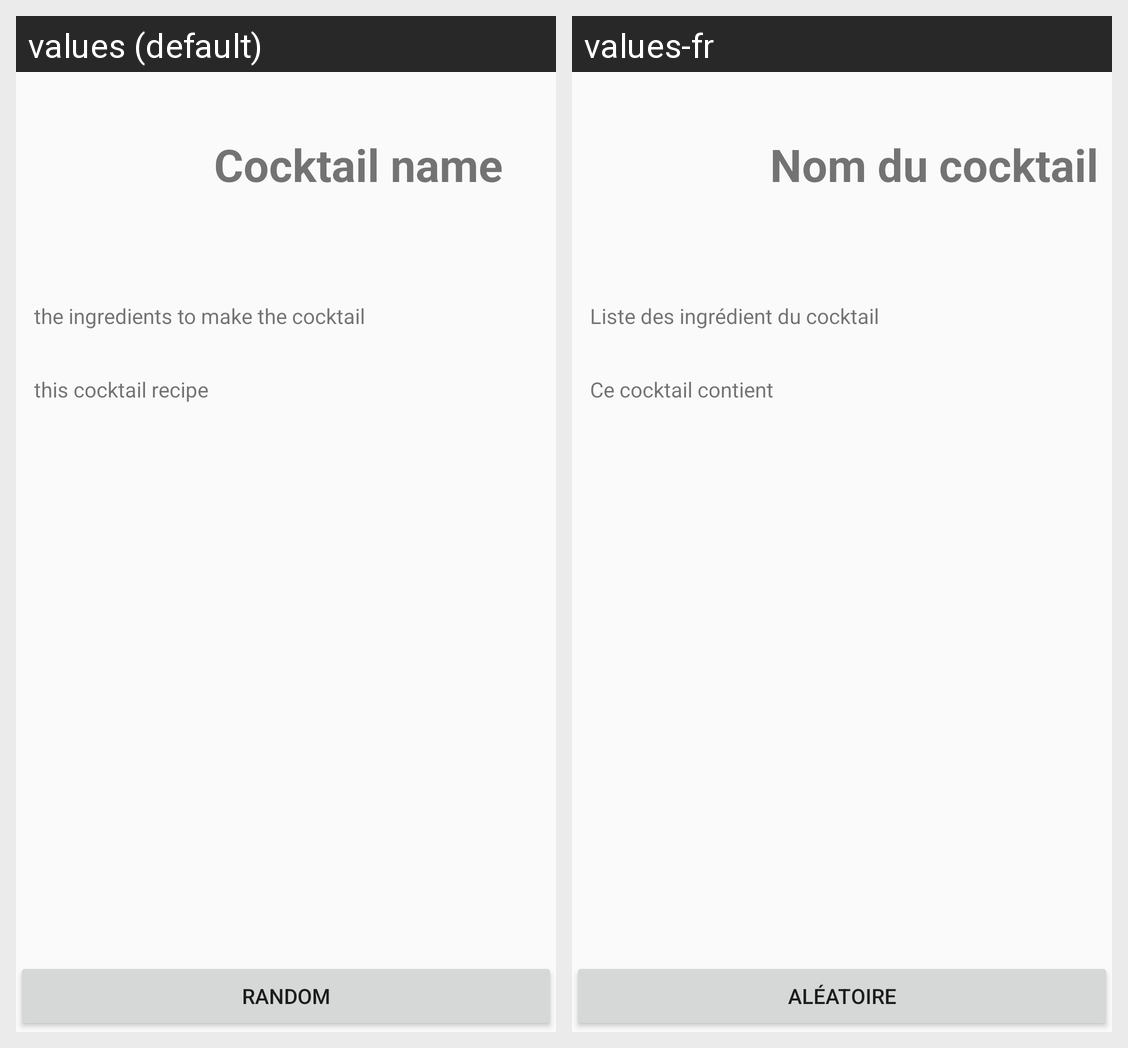

Strings drawn on this Android screen and how each of the app's shown locales translates them:
Android screen res/layout/activity_recipe_displayer.xml rendered under 2 locales, left to right: values (default), values-fr. Device: Nexus 5 (rendered at 1080×1920; each locale shown at half size, 540×960, under a caption strip naming it); theme AppTheme.
Strings drawn on this screen, with the default value and each locale's value (text and hints the layout hard-codes, and strings that could not be matched under every locale, appear in the picture but are not listed):

cocktail_name
  values: Cocktail name
  values-fr: Nom du cocktail

ingredients
  values: the ingredients to make the cocktail
  values-fr: Liste des ingrédient du cocktail

recipe
  values: this cocktail recipe
  values-fr: Ce cocktail contient

reroll_rand
  values: Random
  values-fr: Aléatoire
